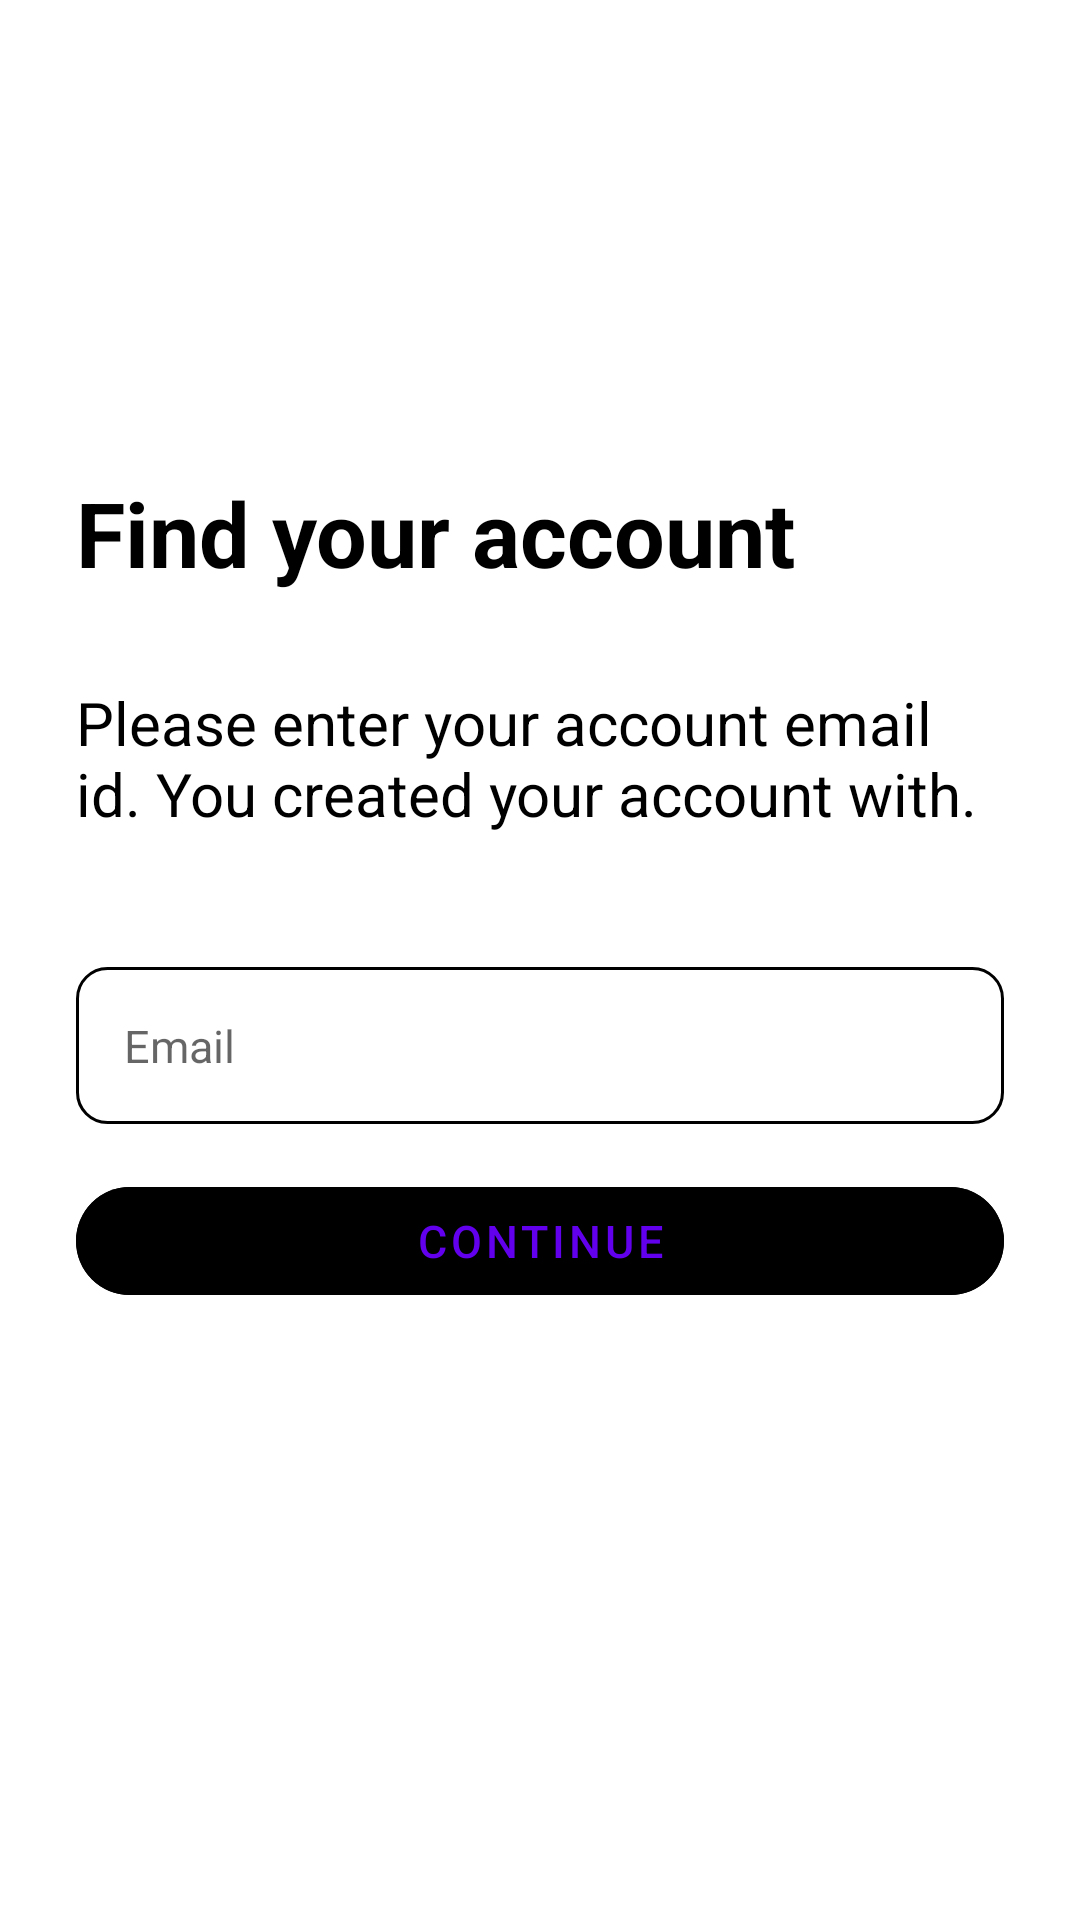

The Android layout XML behind this screen, and the referenced resources:
<!-- AndroidManifest.xml: application theme AppTheme -->
<!-- res/layout/activity_forgot_password.xml -->
<?xml version="1.0" encoding="utf-8"?>
<androidx.constraintlayout.widget.ConstraintLayout xmlns:android="http://schemas.android.com/apk/res/android"
    xmlns:app="http://schemas.android.com/apk/res-auto"
    xmlns:tools="http://schemas.android.com/tools"
    android:layout_width="match_parent"
    android:layout_height="match_parent"
    tools:context=".signup.ForgotPasswordActivity">

    <ImageView
        android:id="@+id/signInIcon"
        android:layout_width="0dp"
        android:layout_height="0dp"
        android:src="@drawable/sign_in"
        app:layout_constraintBottom_toBottomOf="@id/GFPH2"
        app:layout_constraintDimensionRatio="1:1"
        app:layout_constraintLeft_toRightOf="@id/GFPV1start"
        app:layout_constraintRight_toLeftOf="@id/GFPV1end"
        app:layout_constraintTop_toBottomOf="@id/GFPH1start" />

    <TextView
        android:id="@+id/tvCreate1"
        android:layout_width="wrap_content"
        android:layout_height="wrap_content"
        android:text="@string/tvFindAccount"
        android:textColor="@color/black"
        android:textSize="30sp"
        android:textStyle="bold"
        app:layout_constraintBottom_toTopOf="@id/tvCreate2"
        app:layout_constraintLeft_toRightOf="@id/GFPV1start"
        app:layout_constraintTop_toBottomOf="@id/GFPH2"
        app:layout_constraintVertical_chainStyle="spread" />

    <TextView
        android:id="@+id/tvCreate2"
        android:layout_width="0dp"
        android:layout_height="wrap_content"
        android:text="@string/tvFindAccountTwo"
        android:textColor="@color/black"
        android:textSize="20sp"
        app:layout_constraintBottom_toTopOf="@id/GFPH3"
        app:layout_constraintLeft_toRightOf="@id/GFPV1start"
        app:layout_constraintRight_toLeftOf="@id/GFPV1end"
        app:layout_constraintTop_toBottomOf="@id/tvCreate1" />

    <EditText
        android:id="@+id/forgotPassEmailEditText"
        android:layout_width="0dp"
        android:layout_height="wrap_content"
        android:hint="@string/tvEmailLabel"
        android:inputType="textEmailAddress"
        android:textSize="15sp"
        android:background="@drawable/rounded_corner_two"
        android:padding="16dp"
        android:textColor="@color/black"
        android:layout_marginTop="15dp"
        app:layout_constraintLeft_toRightOf="@id/GFPV1start"
        app:layout_constraintRight_toLeftOf="@id/GFPV1end"
        app:layout_constraintTop_toBottomOf="@id/GFPH3"
        app:layout_constraintBottom_toTopOf="@id/forgotActivityForgotButton"/>

    <com.google.android.material.button.MaterialButton
        android:id="@+id/forgotActivityForgotButton"
        style="@style/Widget.MaterialComponents.Button.TextButton"
        android:layout_width="0dp"
        android:layout_height="wrap_content"
        android:layout_marginTop="15dp"
        android:text="@string/continueButtonTxt"
        android:textColor="@color/whiteSmoke"
        android:backgroundTint="@color/deepSkyBlue"
        app:cornerRadius="100dp"
        android:textSize="15sp"
        app:layout_constraintLeft_toRightOf="@id/GFPV1start"
        app:layout_constraintRight_toLeftOf="@id/GFPV1end"
        app:layout_constraintTop_toBottomOf="@id/forgotPassEmailEditText"/>

    <androidx.constraintlayout.widget.Guideline
        android:id="@+id/GFPH2"
        android:layout_width="wrap_content"
        android:layout_height="wrap_content"
        android:orientation="horizontal"
        app:layout_constraintGuide_percent="0.20" />

    <androidx.constraintlayout.widget.Guideline
        android:id="@+id/GFPH3"
        android:layout_width="wrap_content"
        android:layout_height="wrap_content"
        android:orientation="horizontal"
        app:layout_constraintGuide_percent="0.48" />

    <androidx.constraintlayout.widget.Guideline
        android:id="@+id/GFPV1start"
        android:layout_width="wrap_content"
        android:layout_height="wrap_content"
        android:orientation="vertical"
        app:layout_constraintGuide_percent="0.07" />

    <androidx.constraintlayout.widget.Guideline
        android:id="@+id/GFPV1end"
        android:layout_width="wrap_content"
        android:layout_height="wrap_content"
        android:orientation="vertical"
        app:layout_constraintGuide_percent="0.93" />

    <androidx.constraintlayout.widget.Guideline
        android:id="@+id/GFPH1start"
        android:layout_width="wrap_content"
        android:layout_height="wrap_content"
        android:orientation="horizontal"
        app:layout_constraintGuide_percent="0.05" />

</androidx.constraintlayout.widget.ConstraintLayout>
<!-- resources referenced by this layout -->
<resources>
  <!-- drawable rounded_corner_two (drawable) -->
  <?xml version="1.0" encoding="utf-8"?>
  <shape xmlns:android="http://schemas.android.com/apk/res/android"
      android:shape="rectangle">
      <corners android:radius="10dp"/>
      <stroke android:width="1dp" android:color="@color/deepSkyBlue"/>
  
  </shape>
  <string name="continueButtonTxt">Continue</string>
  <string name="tvEmailLabel">Email</string>
  <string name="tvFindAccount">Find your account</string>
  <string name="tvFindAccountTwo">Please enter your account email id. You created your account with.</string>
  
      // developer title array
  <style name="AppTheme" parent="Theme.MaterialComponents.Light.NoActionBar">
          
          <item name="colorPrimary">@color/colorPrimary</item>
          <item name="colorPrimaryDark">@color/colorPrimaryDark</item>
          <item name="colorAccent">@color/colorAccent</item>
      </style>
  <!-- not gathered from this repository: default colours our renderer supplied (Android Studio template values) -->
  <color name="black">#FF000000</color>
  <color name="colorPrimary">#FF6200EE</color>
  <color name="colorPrimaryDark">#FF3700B3</color>
  <color name="colorAccent">#FF03DAC5</color>
</resources>
